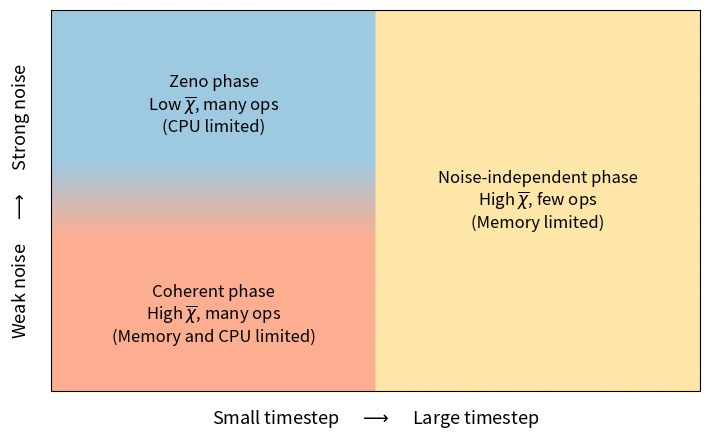

Write the Python code that produced this figure.
import numpy as np
import matplotlib.pyplot as plt
from matplotlib import colors as mcolors

# Phase colors
c_coherent = "#fdae91"      # soft orange/red
c_zeno = "#9ecae1"          # soft blue
c_reslim = "#fee6a8"        # warm light yellow

# Convert hex -> RGB triplets
col_coherent = np.array(mcolors.to_rgb(c_coherent))
col_zeno     = np.array(mcolors.to_rgb(c_zeno))
col_reslim   = np.array(mcolors.to_rgb(c_reslim))

# Grid in "timestep" (x) and "noise" (y), normalized to [0,1]
nx, ny = 400, 300
x = np.linspace(0, 1, nx)
y = np.linspace(0, 1, ny)
X, Y = np.meshgrid(x, y)

# Parameters for where/over what width to blend
x_c = 0.4       # center of dt crossover
w_x = 0.10       # half-width of vertical blending region
y_c = 0.50       # boundary between coherent and Zeno
w_y = 0.1       # half-width of horizontal blending region

# Start with base colors (piecewise constant)
img = np.zeros((ny, nx, 3))

# Left side: coherent (bottom) and Zeno (top)
mask_left = X < x_c
mask_coherent = mask_left & (Y < y_c)
mask_zeno = mask_left & (Y >= y_c)

img[mask_coherent] = col_coherent
img[mask_zeno] = col_zeno

# Right side: resolution-limited
mask_right = X >= x_c
img[mask_right] = col_reslim

# --- Vertical blending between left regimes and resolution-limited ---
# Blend factor t_x goes from 0 (pure left regime) to 1 (pure resolution-limited)
t_x = np.clip((X - (x_c - w_x)) / (2 * w_x), 0.0, 1.0)
t_x = t_x[..., None]  # broadcast

# Color on the "left" side before blending (coherent or Zeno)
left_colors = np.zeros_like(img)
left_colors[mask_coherent] = col_coherent
left_colors[mask_zeno] = col_zeno
left_colors[mask_right] = col_reslim   # so outside blend region nothing changes

img = (1 - t_x) * left_colors + t_x * col_reslim

# --- Horizontal blending between coherent and Zeno on the left ---
# Only apply on left part (where dt is small enough)
t_y = np.clip((Y - (y_c - w_y)) / (2 * w_y), 0.0, 1.0)
t_y = t_y[..., None]

# Target colors for bottom/top
bottom = col_coherent
top = col_zeno

# Only blend on the left side (X < x_c + w_x so the transition still visible)
blend_left_mask = X < (x_c + w_x)
blend_left_mask_3d = blend_left_mask[..., None]

blend_colors = (1 - t_y) * bottom + t_y * top
img = np.where(blend_left_mask_3d, blend_colors, img)

# --------------------------------------------------------
# Plot
# --------------------------------------------------------
fig, ax = plt.subplots(figsize=(7.2, 4.5))
ax.imshow(img, origin="lower", extent=(0, 1, 0, 1), aspect="auto")

# Text labels
props = dict(ha='center', va='center', fontsize=12, color='black')

# ax.text(0.18, 0.20,
#         "Coherent phase\nHigh $\overline{\\chi}$, many ops",
#         **props)

# ax.text(0.18, 0.75,
#         "Zeno phase\nLow $\overline{\\chi}$, many ops",
#         **props)

# ax.text(0.72, 0.50,
#         "Resolution-limited phase\nHigh $\overline{\\chi}$, few ops",
#         **props)

ax.text(0.25, 0.20,
        "Coherent phase\nHigh $\overline{\\chi}$, many ops\n(Memory and CPU limited)",
        **props)

ax.text(0.25, 0.75,
        "Zeno phase\nLow $\overline{\\chi}$, many ops\n(CPU limited)",
        **props)

ax.text(0.75, 0.50,
        "Noise-independent phase\nHigh $\overline{\\chi}$, few ops\n(Memory limited)",
        **props)
        
# Axis labels
ax.set_xlabel("Small timestep     $\\longrightarrow$     Large timestep",
              fontsize=13, labelpad=12)
ax.set_ylabel("Weak noise     $\\longrightarrow$     Strong noise",
              fontsize=13, labelpad=14)

# Remove ticks
ax.set_xticks([])
ax.set_yticks([])

# Thin frame
for spine in ax.spines.values():
    spine.set_linewidth(0.8)

plt.tight_layout()
plt.show()
